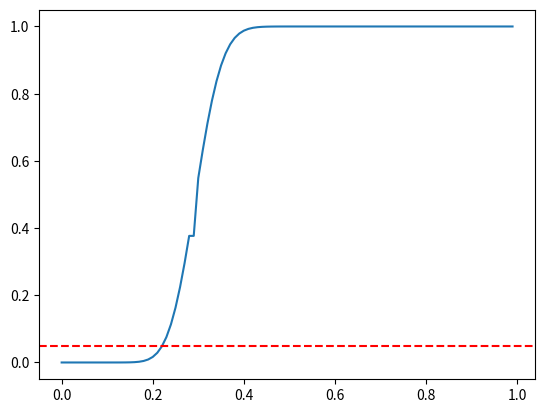

Python code for this plot:
import numpy as np
from matplotlib import pyplot as plt
from scipy.stats import binom

n = 100
risks = np.arange(0, 1, 0.01)
eps = 0.3
delta = 0.05


def bonferroni_correction(p_value, n_tests):
    return min(1, n_tests * p_value)

p_vals = [binom.cdf(n * r_i, n, eps) for r_i in risks]


plt.plot(risks, p_vals)

plt.axhline(delta, color="red", linestyle="--")

plt.savefig("pvals.png")
